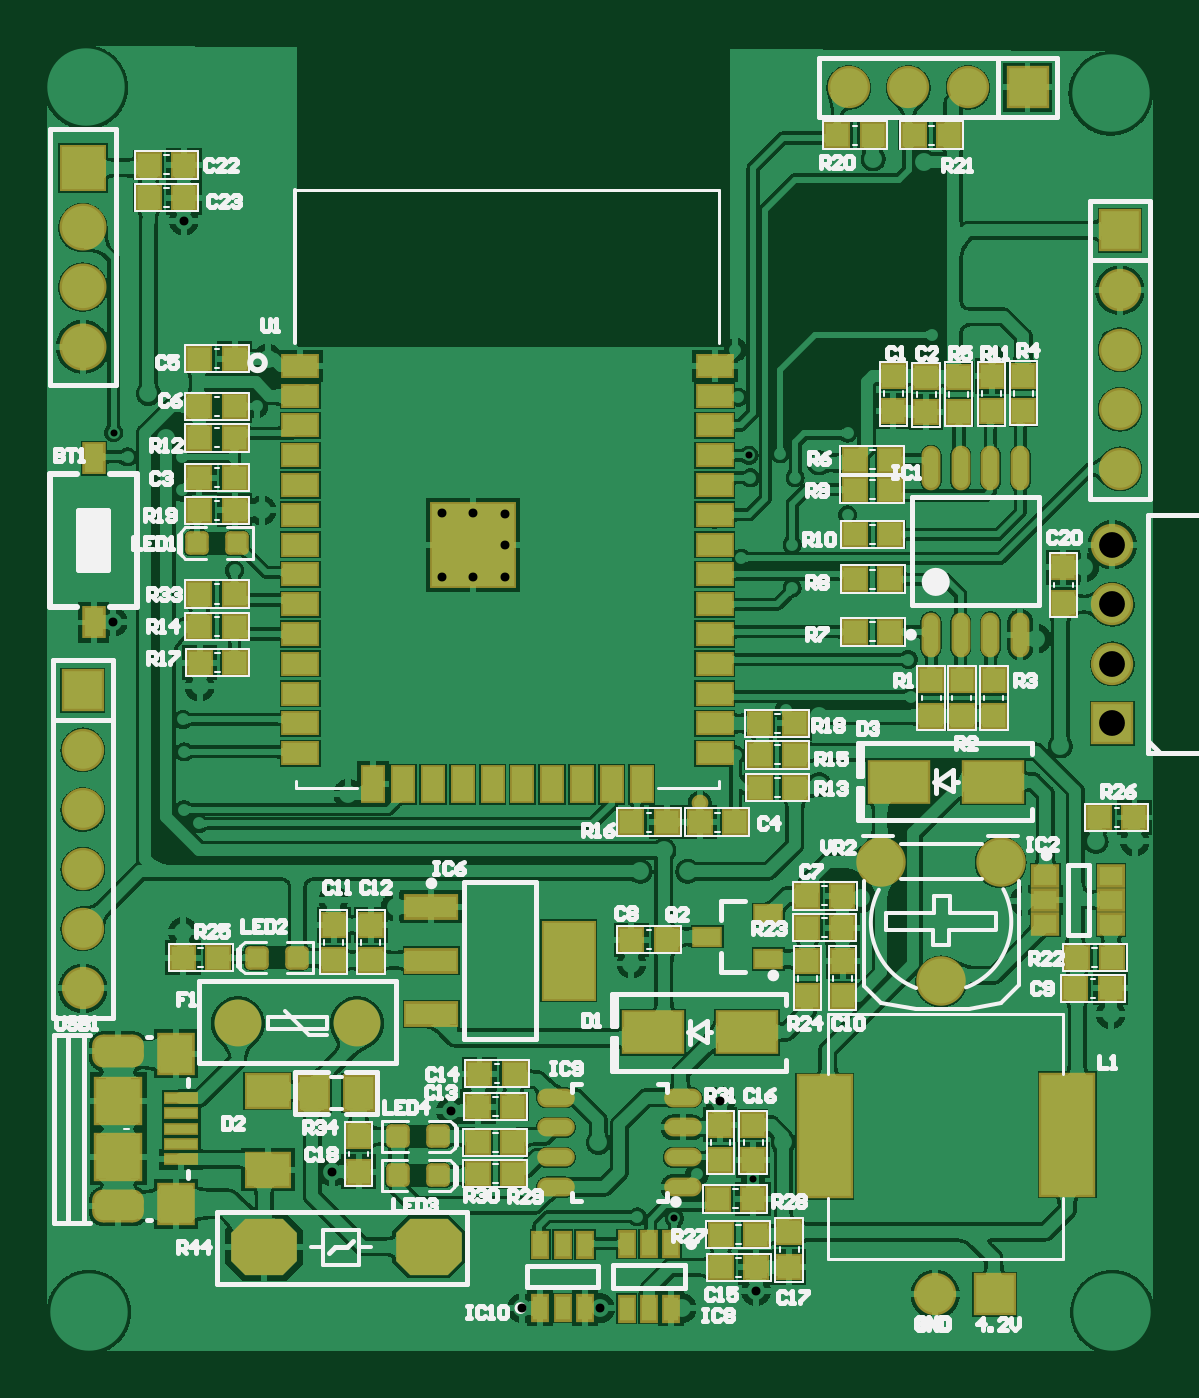
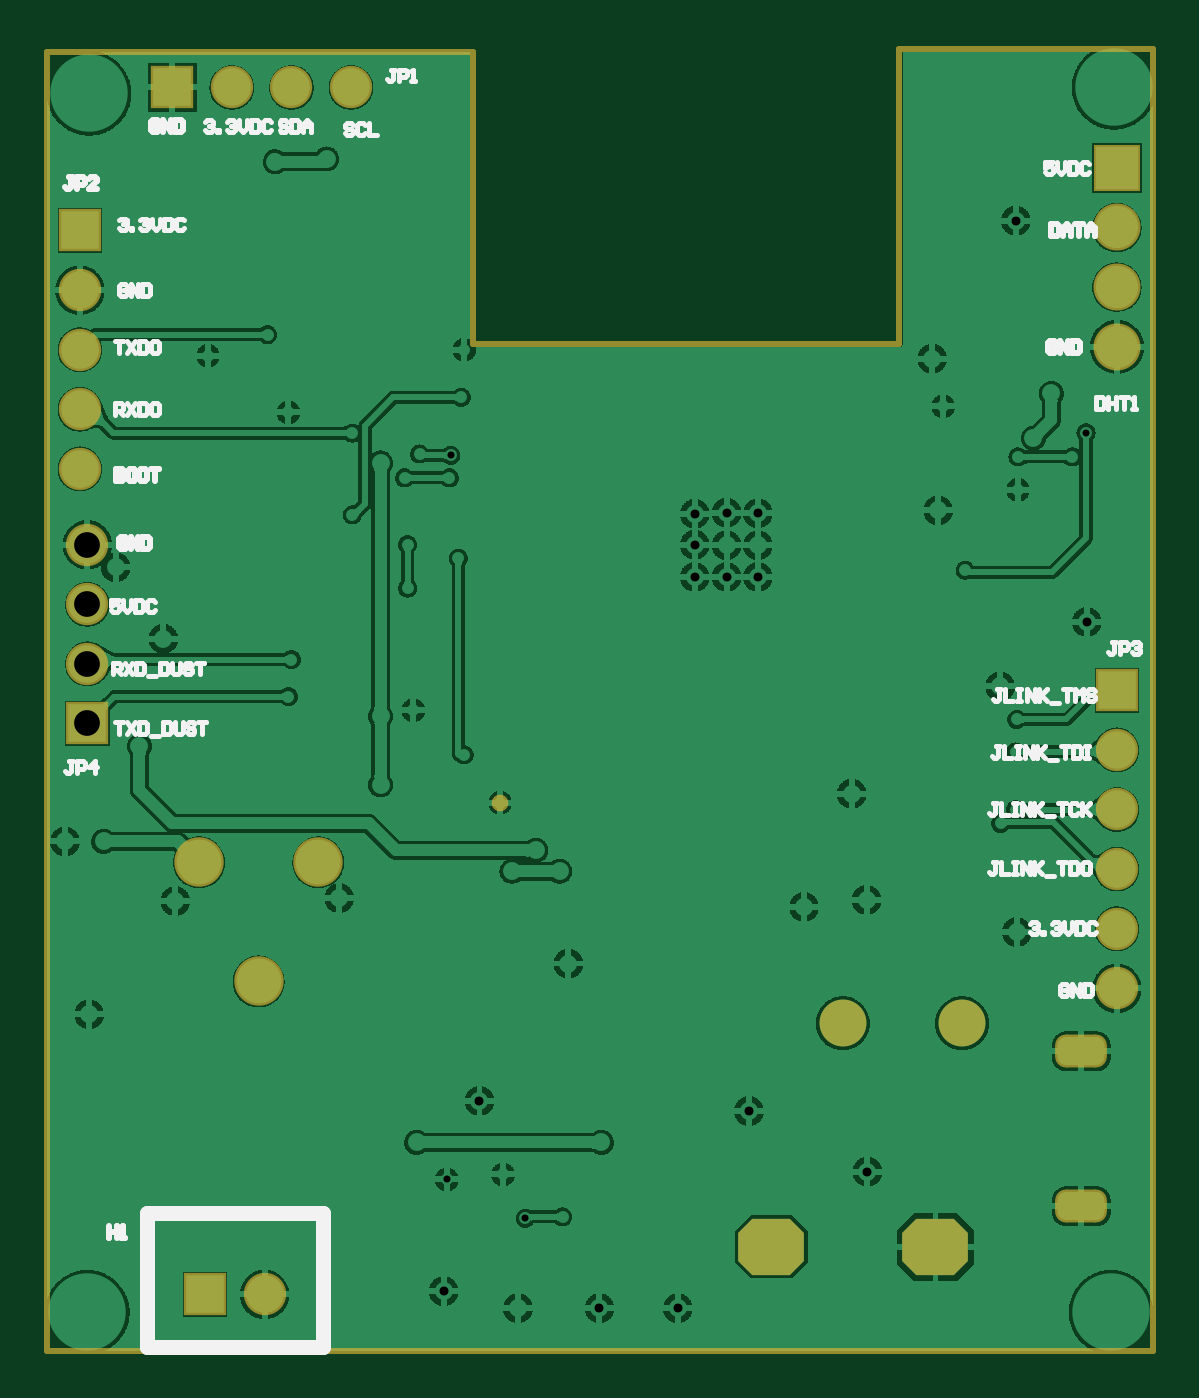
Circuit board: 9 layer files. Board 47.1 x 55.6 mm.
- drill: PCB2-RoundHoles.TXT (1511 bytes)
- drill: PCB2-SlotHoles.TXT (175 bytes)
- bottom_copper: PCB2.GBL (211487 bytes)
- bottom_silk: PCB2.GBO (12667 bytes)
- bottom_mask: PCB2.GBS (2083 bytes)
- top_copper: PCB2.GTL (360931 bytes)
- top_silk: PCB2.GTO (39510 bytes)
- paste: PCB2.GTP (5192 bytes)
- top_mask: PCB2.GTS (6870 bytes)

=== drill: PCB2-RoundHoles.TXT ===
M48
;Layer_Color=9474304
;FILE_FORMAT=2:4
INCH,LZ
;TYPE=PLATED
T1F00S00C0.0118
T2F00S00C0.0150
T4F00S00C0.0315
T5F00S00C0.0350
T6F00S00C0.0402
T7F00S00C0.0433
T8F00S00C0.0472
T9F00S00C0.1260
%
T01
X020001Y01115
X020625Y011125
X021Y011861
X021945Y011777
X02105Y0181
X021654Y0189
X022505Y01965
X0226Y0217
Y022428
X02175Y0222
X0219Y02355
X021878Y023928
X0224Y02395
X02265Y02355
X02353Y022928
Y0243
X0246Y024647
X02495Y02595
X02595Y0256
X02165Y0257
X0217Y0249
X02455Y0205
X0246Y019878
X01238Y019495
X0124Y01895
Y017983
X01265Y01775
X013245Y022
X01236Y02335
X01236Y0239
X01145
X011218Y024307
X013615Y02475
T02
X014887Y011909
X016874Y012926
X01935Y0124
X021395Y013095
X02245Y0124
X021995Y009905
X02075Y009618
X019382
X018068
X019905Y0154
X027945Y01455
X0277Y01745
X02835
X0271Y01905
X0267Y02085
X0275Y02205
X023055Y0238
Y01955
Y0184
X02375Y0165
X0265Y01645
X02085Y01695
X02045Y0173
X02005Y01695
X01595Y016352
X016724Y021887
X017249
Y02242
X016724
Y022957
X017249Y022967
X017784Y022947
Y022428
Y021887
X02396Y0289
X024818Y02885
X012395Y027865
X0118Y024965
X0121Y024218
X0137Y023004
X0138Y02555
X012659Y02005
X011206Y021132
X01238Y01593
X0149Y016468
X01515Y01825
T04
X025Y00985
X026
T05
X0251Y0151
X0241Y0171
X0261
T06
X0107Y02575
Y02675
Y02775
Y02875
T07
X0107Y014985
X027975Y019428
Y020428
Y021428
Y022428
X0281Y0237
Y0247
Y0257
Y0267
Y0277
X02655Y0301
X02555
X02455
X02355
X0107Y019985
Y018985
Y017985
Y016985
Y015985
T08
X013744Y01065
X0133Y0144
X0153
X0165Y01065
T09
X0108Y00955
X027975
X027945Y03
X01075Y0301
M30

=== drill: PCB2-SlotHoles.TXT ===
M48
;Layer_Color=9474304
;FILE_FORMAT=2:4
INCH,LZ
;TYPE=PLATED
T3F00S00C0.0197
%
G90
G05
T03
G00X011159Y011329
M15
G01X011435
M16
G00X011159Y013927
M15
G01X011435
M16
M17
M30

=== bottom_copper: PCB2.GBL (211487 bytes, source omitted) ===
=== bottom_silk: PCB2.GBO (12667 bytes, source omitted) ===
=== bottom_mask: PCB2.GBS ===
G04*
G04 #@! TF.GenerationSoftware,Altium Limited,Altium Designer,18.1.6 (161)*
G04*
G04 Layer_Color=16711935*
%FSTAX24Y24*%
%MOIN*%
G70*
G01*
G75*
%ADD13C,0.0100*%
%ADD61R,0.0710X0.0710*%
%ADD62C,0.0710*%
%ADD63C,0.0787*%
G04:AMPARAMS|DCode=64|XSize=86.7mil|YSize=55.2mil|CornerRadius=18.2mil|HoleSize=0mil|Usage=FLASHONLY|Rotation=0.000|XOffset=0mil|YOffset=0mil|HoleType=Round|Shape=RoundedRectangle|*
%AMROUNDEDRECTD64*
21,1,0.0867,0.0189,0,0,0.0*
21,1,0.0504,0.0552,0,0,0.0*
1,1,0.0363,0.0252,-0.0094*
1,1,0.0363,-0.0252,-0.0094*
1,1,0.0363,-0.0252,0.0094*
1,1,0.0363,0.0252,0.0094*
%
%ADD64ROUNDEDRECTD64*%
%ADD65R,0.0789X0.0789*%
%ADD66C,0.0789*%
%ADD67R,0.0710X0.0710*%
%ADD68C,0.0830*%
G04:AMPARAMS|DCode=69|XSize=110.2mil|YSize=94.5mil|CornerRadius=0mil|HoleSize=0mil|Usage=FLASHONLY|Rotation=0.000|XOffset=0mil|YOffset=0mil|HoleType=Round|Shape=Octagon|*
%AMOCTAGOND69*
4,1,8,0.0551,-0.0236,0.0551,0.0236,0.0315,0.0472,-0.0315,0.0472,-0.0551,0.0236,-0.0551,-0.0236,-0.0315,-0.0472,0.0315,-0.0472,0.0551,-0.0236,0.0*
%
%ADD69OCTAGOND69*%

%ADD70C,0.0280*%
D13*
X0215Y0307D02*
X02665D01*
X0215Y026D02*
Y0307D01*
Y0258D02*
Y026D01*
X01435Y0258D02*
X0215D01*
X01435D02*
Y0301D01*
Y03075D01*
X0101D02*
X01435D01*
X02665Y0307D02*
X02785D01*
X02865D01*
X02865Y0125D01*
X0101Y0098D02*
Y03075D01*
Y0089D02*
Y0098D01*
X02865Y0089D02*
Y0125D01*
X0101Y0089D02*
X02865D01*
D61*
X027975Y019428D02*
D03*
X0107Y019985D02*
D03*
X0281Y0277D02*
D03*
D62*
X027975Y020428D02*
D03*
Y021428D02*
D03*
Y022428D02*
D03*
X0107Y014985D02*
D03*
Y015985D02*
D03*
Y016985D02*
D03*
Y017985D02*
D03*
Y018985D02*
D03*
X02555Y0301D02*
D03*
X02455D02*
D03*
X02355D02*
D03*
X0281Y0267D02*
D03*
Y0257D02*
D03*
Y0247D02*
D03*
Y0237D02*
D03*
X025Y00985D02*
D03*
D63*
X0153Y0144D02*
D03*
X0133D02*
D03*
D64*
X011297Y011329D02*
D03*
Y013927D02*
D03*
D65*
X0107Y02875D02*
D03*
D66*
Y02775D02*
D03*
Y02675D02*
D03*
Y02575D02*
D03*
D67*
X02655Y0301D02*
D03*
X026Y00985D02*
D03*
D68*
X0241Y0171D02*
D03*
X0251Y0151D02*
D03*
X0261Y0171D02*
D03*
D69*
X013744Y01065D02*
D03*
X0165D02*
D03*
D70*
X02105Y0181D02*
D03*
M02*

=== top_copper: PCB2.GTL (360931 bytes, source omitted) ===
=== top_silk: PCB2.GTO (39510 bytes, source omitted) ===
=== paste: PCB2.GTP ===
G04*
G04 #@! TF.GenerationSoftware,Altium Limited,Altium Designer,18.1.6 (161)*
G04*
G04 Layer_Color=8421504*
%FSTAX24Y24*%
%MOIN*%
G70*
G01*
G75*
%ADD20R,0.0551X0.0630*%
%ADD21R,0.0531X0.0157*%
%ADD22R,0.0866X0.2008*%
%ADD23O,0.0551X0.0236*%
%ADD24R,0.0394X0.0374*%
G04:AMPARAMS|DCode=25|XSize=31.5mil|YSize=31.5mil|CornerRadius=3.9mil|HoleSize=0mil|Usage=FLASHONLY|Rotation=0.000|XOffset=0mil|YOffset=0mil|HoleType=Round|Shape=RoundedRectangle|*
%AMROUNDEDRECTD25*
21,1,0.0315,0.0236,0,0,0.0*
21,1,0.0236,0.0315,0,0,0.0*
1,1,0.0079,0.0118,-0.0118*
1,1,0.0079,-0.0118,-0.0118*
1,1,0.0079,-0.0118,0.0118*
1,1,0.0079,0.0118,0.0118*
%
%ADD25ROUNDEDRECTD25*%
%ADD26R,0.0374X0.0394*%
%ADD27R,0.0394X0.0315*%
%ADD28R,0.0709X0.0531*%
%ADD29O,0.0236X0.0669*%
%ADD30R,0.0236X0.0394*%
%ADD31R,0.0846X0.1280*%
%ADD32R,0.0846X0.0354*%
%ADD33R,0.0984X0.0669*%
%ADD34R,0.0472X0.0551*%
%ADD35R,0.0571X0.0339*%
%ADD36R,0.0339X0.0571*%
%ADD37R,0.1378X0.1378*%
%ADD38R,0.0315X0.0472*%
%ADD39R,0.0433X0.0276*%
D20*
X012261Y011368D02*
D03*
Y013888D02*
D03*
D21*
X01235Y012116D02*
D03*
Y012372D02*
D03*
Y012628D02*
D03*
Y012884D02*
D03*
Y01314D02*
D03*
D22*
X027217Y012528D02*
D03*
X02315Y0125D02*
D03*
D23*
X018637Y01315D02*
D03*
Y01265D02*
D03*
Y01215D02*
D03*
Y01165D02*
D03*
X020763Y01315D02*
D03*
Y01265D02*
D03*
Y01215D02*
D03*
Y01165D02*
D03*
D24*
X023359Y0293D02*
D03*
X02395D02*
D03*
X024639D02*
D03*
X025229D02*
D03*
X027384Y0155D02*
D03*
X027975D02*
D03*
X023445Y016D02*
D03*
X022855D02*
D03*
X011805Y02825D02*
D03*
X012395D02*
D03*
X017919Y011872D02*
D03*
X017328D02*
D03*
X022645Y0189D02*
D03*
X022055D02*
D03*
X022645Y01835D02*
D03*
X022055D02*
D03*
X027755Y01785D02*
D03*
X028345D02*
D03*
X021405Y01085D02*
D03*
X021995D02*
D03*
X020495Y017773D02*
D03*
X019905D02*
D03*
X01238Y0155D02*
D03*
X012971D02*
D03*
X021945Y01145D02*
D03*
X021355D02*
D03*
X013245Y02105D02*
D03*
X012655D02*
D03*
X017328Y0124D02*
D03*
X017919D02*
D03*
X012659Y02045D02*
D03*
X01325D02*
D03*
X012655Y024218D02*
D03*
X013245D02*
D03*
X012655Y023004D02*
D03*
X013245D02*
D03*
X022645Y019428D02*
D03*
X022055D02*
D03*
X017332Y013D02*
D03*
X017922D02*
D03*
X012395Y0288D02*
D03*
X011805D02*
D03*
X019905Y0158D02*
D03*
X020495D02*
D03*
X027945Y014985D02*
D03*
X027355D02*
D03*
X012655Y0216D02*
D03*
X013245D02*
D03*
X022855Y016535D02*
D03*
X023445D02*
D03*
X017945Y01355D02*
D03*
X017355D02*
D03*
X02105Y017773D02*
D03*
X021641D02*
D03*
X013245Y02355D02*
D03*
X012655D02*
D03*
X013245Y02475D02*
D03*
X012655D02*
D03*
X021995Y0103D02*
D03*
X021405D02*
D03*
X012655Y02555D02*
D03*
X013245D02*
D03*
X024245Y02385D02*
D03*
X023655D02*
D03*
Y020965D02*
D03*
X024245D02*
D03*
X02425Y0226D02*
D03*
X023659D02*
D03*
X024245Y02335D02*
D03*
X023655D02*
D03*
X024245Y02185D02*
D03*
X023655D02*
D03*
D25*
X016658Y011845D02*
D03*
X015989D02*
D03*
X014285Y0155D02*
D03*
X013615D02*
D03*
X013285Y02245D02*
D03*
X012615D02*
D03*
X015991Y0125D02*
D03*
X01666D02*
D03*
D26*
X022855Y014855D02*
D03*
Y015445D02*
D03*
X02595Y024668D02*
D03*
Y025258D02*
D03*
X02255Y010305D02*
D03*
Y010895D02*
D03*
X015532Y016047D02*
D03*
Y015457D02*
D03*
X02345Y014855D02*
D03*
Y015445D02*
D03*
X014908Y015457D02*
D03*
Y016047D02*
D03*
X015326Y011909D02*
D03*
Y0125D02*
D03*
X02715Y021455D02*
D03*
Y022045D02*
D03*
X021395Y012105D02*
D03*
Y012695D02*
D03*
X0243Y02526D02*
D03*
Y02467D02*
D03*
X02485Y025245D02*
D03*
Y024655D02*
D03*
X021945Y012105D02*
D03*
Y012695D02*
D03*
X024934Y02015D02*
D03*
Y019559D02*
D03*
X025987D02*
D03*
Y02015D02*
D03*
X025397Y025245D02*
D03*
Y024655D02*
D03*
X026479Y024667D02*
D03*
Y025258D02*
D03*
X02545Y02015D02*
D03*
Y019559D02*
D03*
D27*
X02685Y016868D02*
D03*
X026848Y016468D02*
D03*
X02685Y016068D02*
D03*
X02795D02*
D03*
X02795Y016468D02*
D03*
X02795Y016868D02*
D03*
D28*
X0138Y013259D02*
D03*
Y011941D02*
D03*
D29*
X026429Y023712D02*
D03*
X025929D02*
D03*
X025429D02*
D03*
X024929D02*
D03*
X026429Y020917D02*
D03*
X025929D02*
D03*
X025429D02*
D03*
X024929D02*
D03*
D30*
X020574Y010691D02*
D03*
X0202D02*
D03*
X019826D02*
D03*
Y009609D02*
D03*
X0202D02*
D03*
X020574D02*
D03*
X018376Y010682D02*
D03*
X01875D02*
D03*
X019124D02*
D03*
Y009618D02*
D03*
X01875D02*
D03*
X018376D02*
D03*
D31*
X018852Y01545D02*
D03*
D32*
X016548Y014548D02*
D03*
Y01545D02*
D03*
Y016352D02*
D03*
D33*
X024392Y01845D02*
D03*
X025967D02*
D03*
X021837Y014245D02*
D03*
X020263D02*
D03*
D34*
X015326Y013226D02*
D03*
X014578D02*
D03*
D35*
X014347Y018928D02*
D03*
Y019428D02*
D03*
Y019928D02*
D03*
Y020428D02*
D03*
Y020928D02*
D03*
Y021428D02*
D03*
Y021928D02*
D03*
Y022428D02*
D03*
Y022928D02*
D03*
Y023428D02*
D03*
Y023928D02*
D03*
Y024428D02*
D03*
Y024928D02*
D03*
Y025428D02*
D03*
X0213Y018928D02*
D03*
Y019428D02*
D03*
Y019928D02*
D03*
Y020428D02*
D03*
Y020928D02*
D03*
Y021428D02*
D03*
Y021928D02*
D03*
Y022428D02*
D03*
Y022928D02*
D03*
Y023428D02*
D03*
Y023928D02*
D03*
Y024428D02*
D03*
Y024928D02*
D03*
Y025428D02*
D03*
D36*
X018074Y018404D02*
D03*
X018574D02*
D03*
X019074D02*
D03*
X019574D02*
D03*
X020074D02*
D03*
X017574D02*
D03*
X017074D02*
D03*
X016574D02*
D03*
X016074D02*
D03*
X015574D02*
D03*
D37*
X017249Y02242D02*
D03*
D38*
X01088Y021122D02*
D03*
Y023878D02*
D03*
D39*
X022197Y015476D02*
D03*
Y016224D02*
D03*
X021173Y01585D02*
D03*
M02*

=== top_mask: PCB2.GTS (6870 bytes, source omitted) ===
